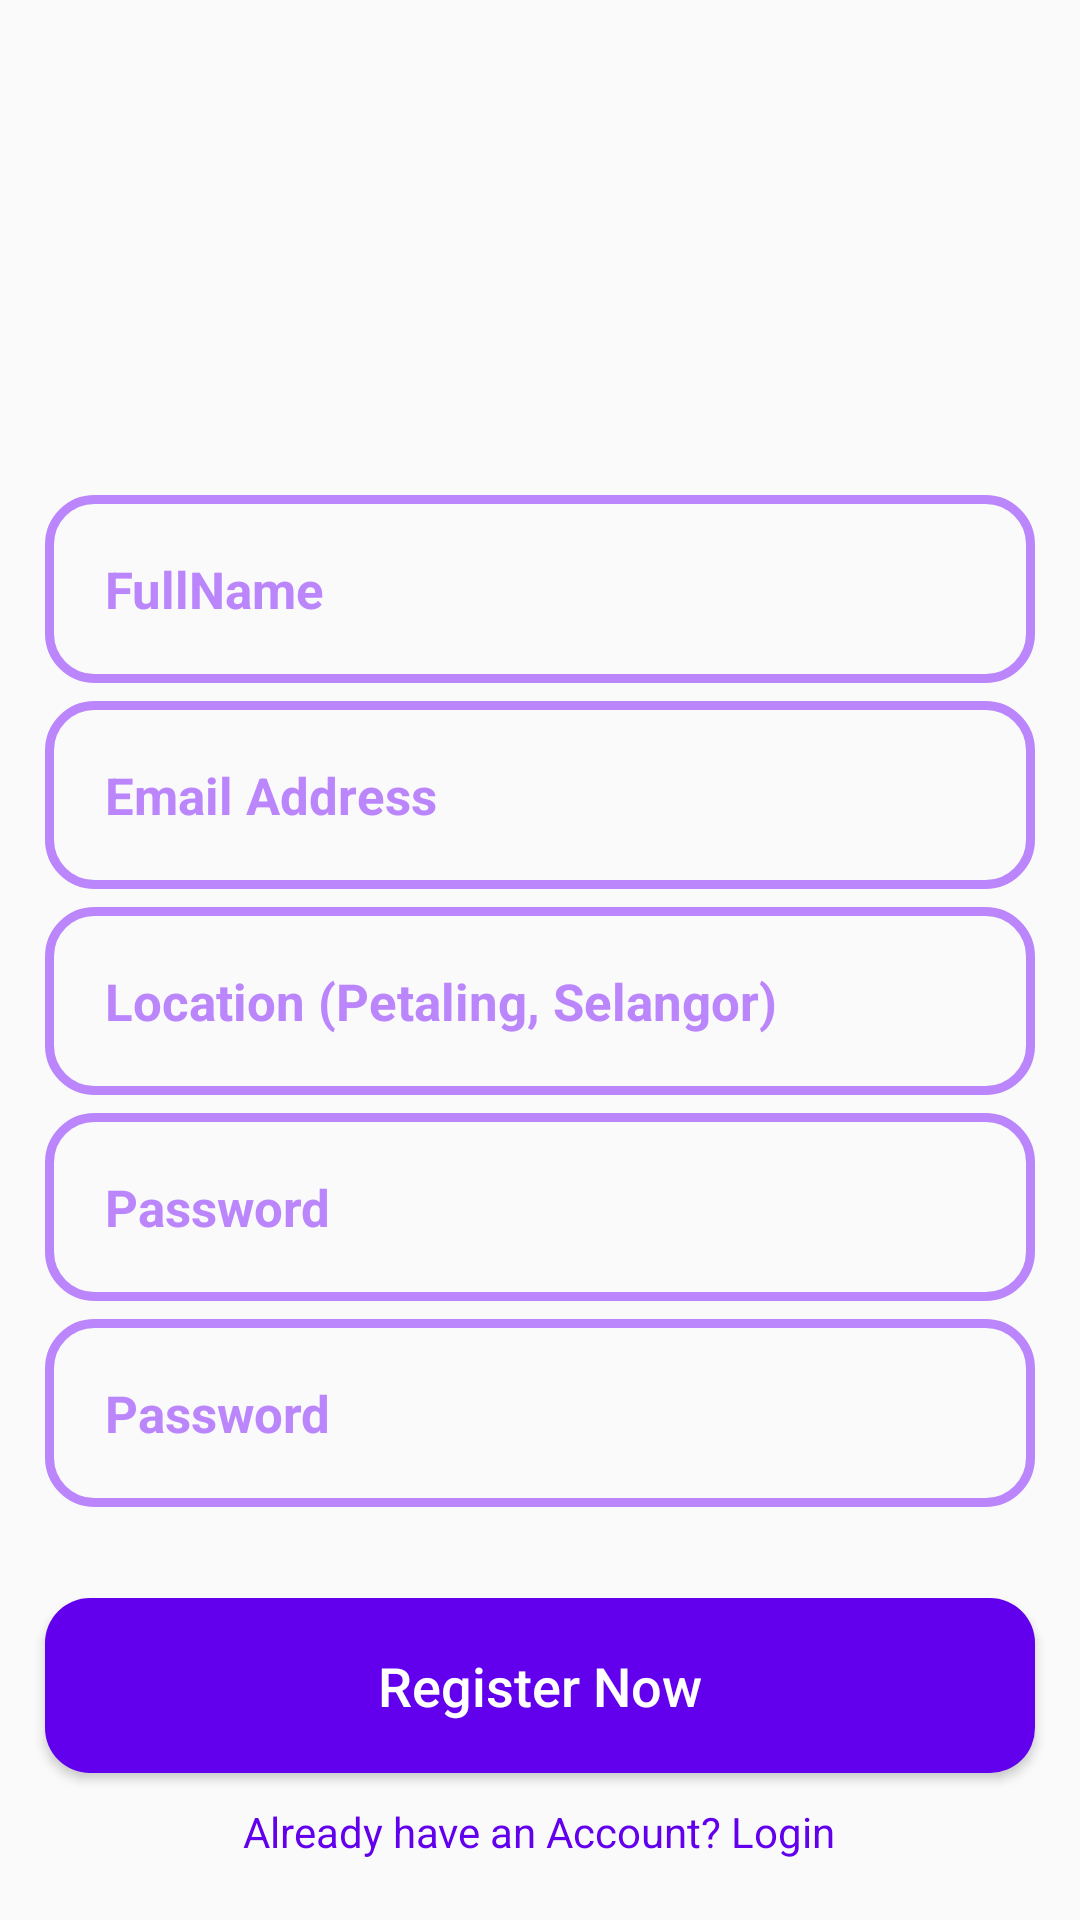

Write the Android layout XML for this screen, with the resource values it uses.
<!-- AndroidManifest.xml: application theme Theme.ShopeeApp -->
<!-- res/layout/activity_register.xml -->
<?xml version="1.0" encoding="utf-8"?>
<RelativeLayout xmlns:android="http://schemas.android.com/apk/res/android"
    xmlns:app="http://schemas.android.com/apk/res-auto"
    xmlns:tools="http://schemas.android.com/tools"
    android:layout_width="match_parent"
    android:layout_height="match_parent"
    android:background="@drawable/background"
    tools:context=".RegisterActivity">

    <ImageView
        android:id="@+id/app_logo"
        android:layout_width="300dp"
        android:layout_height="100dp"
        android:src="@drawable/applogo"
        android:layout_marginTop="50dp"
        android:layout_centerHorizontal="true"
        tools:ignore="ContentDescription" />

    <EditText
        android:id="@+id/register_name_input"
        android:layout_width="match_parent"
        android:layout_height="wrap_content"
        android:layout_below="@+id/app_logo"
        android:background="@drawable/input_design"
        android:padding="20dp"
        android:layout_marginTop="15dp"
        android:layout_marginRight="15dp"
        android:layout_marginLeft="15dp"
        android:hint="FullName"
        android:inputType="textPersonName"
        android:textColor="@color/white"
        android:textColorHint="@color/purple_200"
        android:textSize="17sp"
        android:textStyle="bold"
        tools:ignore="Autofill" />

    <EditText
        android:id="@+id/register_email_input"
        android:layout_width="match_parent"
        android:layout_height="wrap_content"
        android:layout_below="@+id/register_name_input"
        android:background="@drawable/input_design"
        android:padding="20dp"
        android:layout_marginTop="6dp"
        android:layout_marginRight="15dp"
        android:layout_marginLeft="15dp"
        android:hint="Email Address"
        android:inputType="textEmailAddress"
        android:textColor="@color/white"
        android:textColorHint="@color/purple_200"
        android:textSize="17sp"
        android:textStyle="bold"
        tools:ignore="Autofill" />

    <EditText
        android:id="@+id/register_location_input"
        android:layout_width="match_parent"
        android:layout_height="wrap_content"
        android:layout_below="@+id/register_email_input"
        android:background="@drawable/input_design"
        android:padding="20dp"
        android:layout_marginTop="6dp"
        android:layout_marginRight="15dp"
        android:layout_marginLeft="15dp"
        android:hint="Location (Petaling, Selangor)"
        android:inputType="text"
        android:textColor="@color/white"
        android:textColorHint="@color/purple_200"
        android:textSize="17sp"
        android:textStyle="bold"
        tools:ignore="Autofill" />

    <EditText
        android:id="@+id/register_password_input"
        android:layout_width="match_parent"
        android:layout_height="wrap_content"
        android:layout_below="@+id/register_location_input"
        android:background="@drawable/input_design"
        android:padding="20dp"
        android:layout_marginTop="6dp"
        android:layout_marginRight="15dp"
        android:layout_marginLeft="15dp"
        android:hint="Password"
        android:inputType="textPassword"
        android:textColor="@color/white"
        android:textColorHint="@color/purple_200"
        android:textSize="17sp"
        android:textStyle="bold"
        tools:ignore="Autofill" />

    <EditText
        android:id="@+id/register_confirm_password_input"
        android:layout_width="match_parent"
        android:layout_height="wrap_content"
        android:layout_below="@+id/register_password_input"
        android:background="@drawable/input_design"
        android:padding="20dp"
        android:layout_marginTop="6dp"
        android:layout_marginRight="15dp"
        android:layout_marginLeft="15dp"
        android:hint="Password"
        android:inputType="textPassword"
        android:textColor="@color/white"
        android:textColorHint="@color/purple_200"
        android:textSize="17sp"
        android:textStyle="bold"
        tools:ignore="Autofill" />

    <Button
        android:id="@+id/register_register_btn"
        android:layout_width="match_parent"
        android:layout_height="wrap_content"
        android:layout_above="@+id/register_login"
        android:layout_marginTop="30dp"
        android:layout_marginLeft="15dp"
        android:layout_marginRight="15dp"
        android:background="@drawable/buttons"
        android:padding="17dp"
        android:textAllCaps="false"
        android:textSize="18sp"
        android:text="Register Now"
        android:textColor="@color/white"
        />

    <TextView
        android:id="@+id/register_login"
        android:layout_width="wrap_content"
        android:layout_height="wrap_content"
        android:layout_alignParentBottom="true"
        android:layout_marginTop="10dp"
        android:layout_marginBottom="20dp"
        android:text="Already have an Account? Login"
        android:textColor="@color/purple_500"
        android:layout_centerHorizontal="true"
        />

</RelativeLayout>
<!-- resources referenced by this layout -->
<resources>
  <color name="purple_200">#FFBB86FC</color>
  <color name="purple_500">#FF6200EE</color>
  <color name="white">#FFFFFFFF</color>
  <!-- drawable buttons (drawable) -->
  <?xml version="1.0" encoding="utf-8"?>
  <shape xmlns:android="http://schemas.android.com/apk/res/android">
  
      <solid
          android:color="@color/purple_500"
          >
      </solid>
  
      <corners
          android:radius="15dp"
          >
      </corners>
  </shape>
  <!-- drawable input_design (drawable) -->
  <?xml version="1.0" encoding="utf-8"?>
  <shape xmlns:android="http://schemas.android.com/apk/res/android">
  
      <stroke
          android:color="@color/purple_200"
          android:width="3dp"
          >
      </stroke>
  
      <corners
          android:radius="15dp"
          >
      </corners>
  </shape>
  <style name="Theme.ShopeeApp" parent="Theme.AppCompat.Light.NoActionBar">
          
          <item name="colorPrimary">@color/purple_500</item>
          <item name="colorPrimaryVariant">@color/purple_700</item>
          <item name="colorOnPrimary">@color/white</item>
          
          <item name="colorSecondary">@color/teal_200</item>
          <item name="colorSecondaryVariant">@color/teal_700</item>
          <item name="colorOnSecondary">@color/black</item>
          
          <item name="android:statusBarColor" tools:targetApi="l">?attr/colorPrimaryVariant</item>
          
      </style>
  <color name="purple_700">#FF3700B3</color>
  <color name="teal_200">#FF03DAC5</color>
  <color name="teal_700">#FF018786</color>
  <color name="black">#FF000000</color>
</resources>
